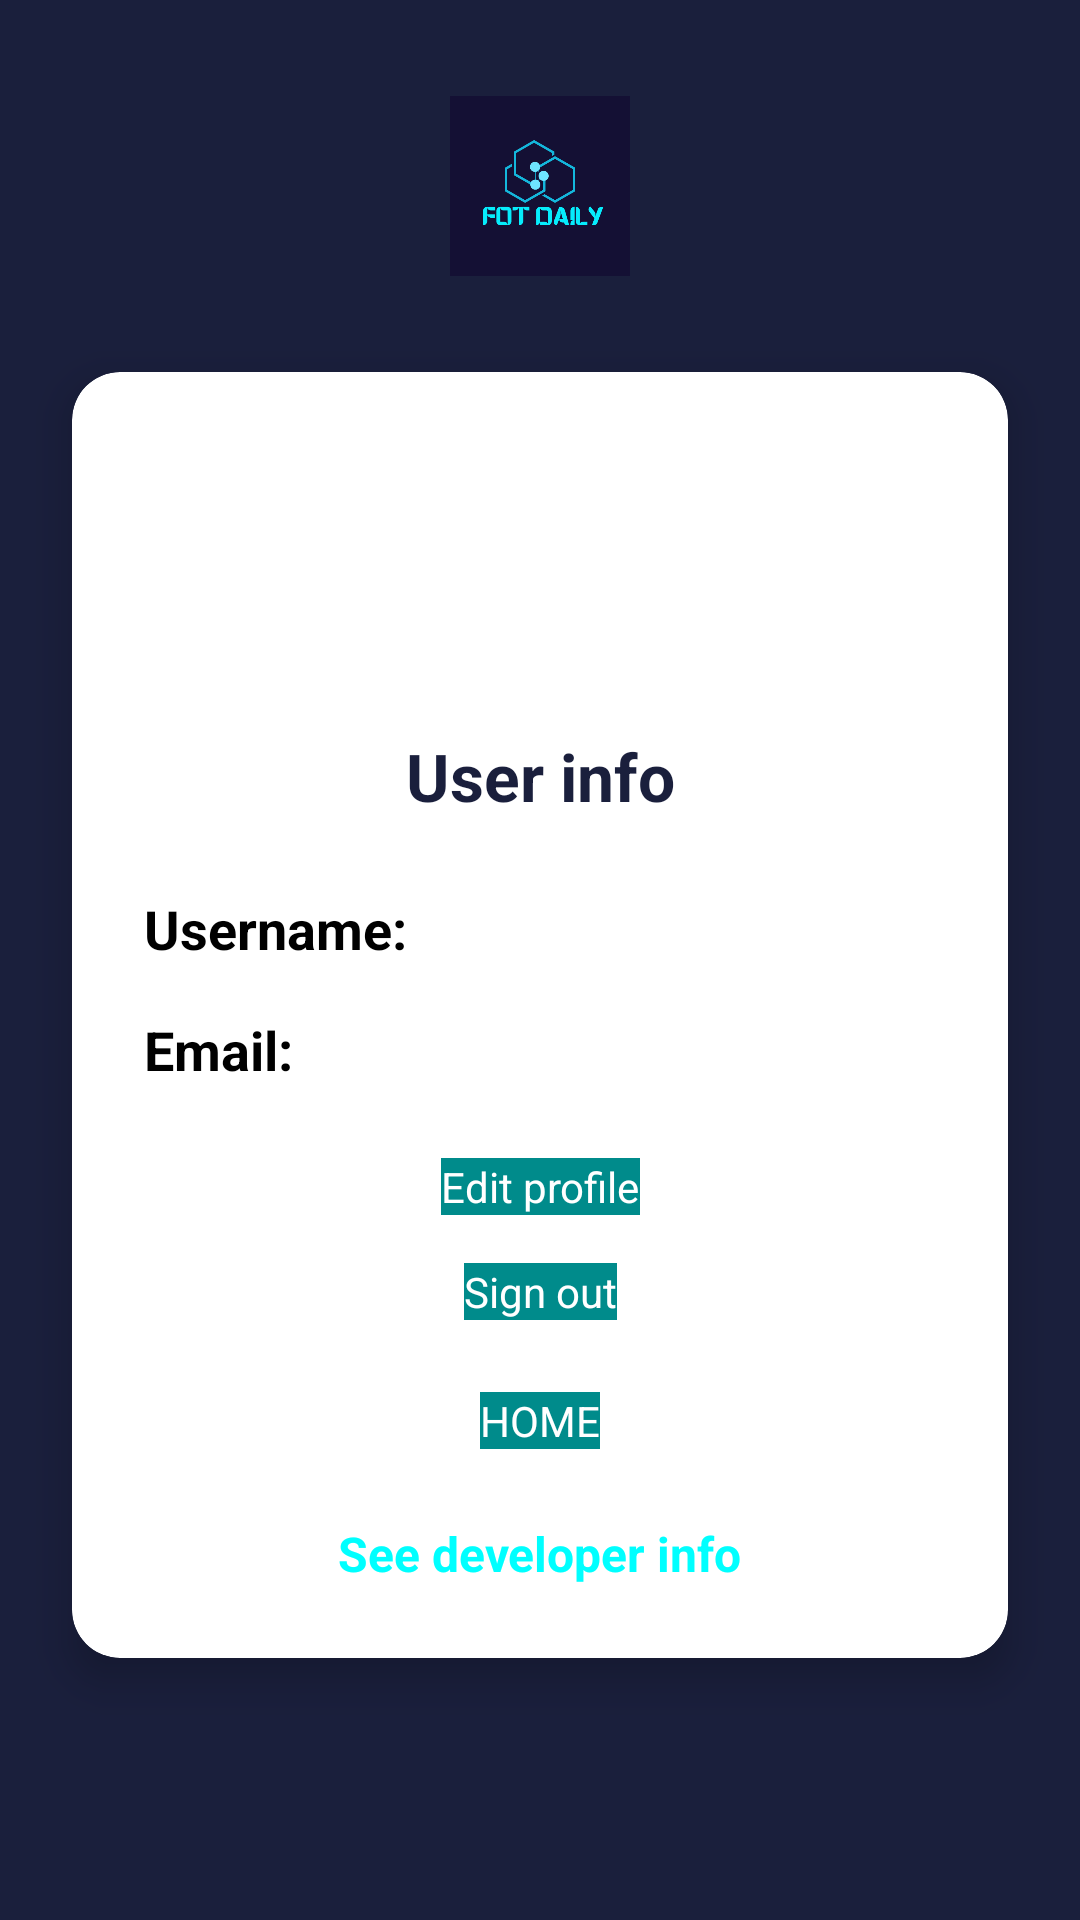

The Android layout XML behind this screen, and the referenced resources:
<!-- AndroidManifest.xml: application theme Theme.Fot_daily -->
<!-- res/layout/activity_view_profile.xml -->
<?xml version="1.0" encoding="utf-8"?>
<androidx.constraintlayout.widget.ConstraintLayout
    xmlns:android="http://schemas.android.com/apk/res/android"
    xmlns:app="http://schemas.android.com/apk/res-auto"
    xmlns:tools="http://schemas.android.com/tools"
    android:layout_width="match_parent"
    android:layout_height="match_parent"
    android:background="@color/darkNavy"
    tools:context=".UserProfileActivity">

    
    <ImageView
        android:id="@+id/fot_daily_logo"
        android:layout_width="60dp"
        android:layout_height="60dp"
        android:layout_marginTop="32dp"
        android:src="@drawable/logo"
        android:contentDescription="@string/cd_app_logo"
        app:layout_constraintEnd_toEndOf="parent"
        app:layout_constraintStart_toStartOf="parent"
        app:layout_constraintTop_toTopOf="parent"
        tools:ignore="ImageContrastCheck" />

    
    <androidx.cardview.widget.CardView
        android:id="@+id/profile_card_view"
        android:layout_width="0dp"
        android:layout_height="wrap_content"
        android:layout_marginStart="24dp"
        android:layout_marginEnd="24dp"
        android:layout_marginTop="32dp"
        app:cardCornerRadius="16dp"
        app:cardElevation="8dp"
        app:cardBackgroundColor="@color/white"
        app:layout_constraintTop_toBottomOf="@+id/fot_daily_logo"
        app:layout_constraintStart_toStartOf="parent"
        app:layout_constraintEnd_toEndOf="parent">

        <androidx.constraintlayout.widget.ConstraintLayout
            android:layout_width="match_parent"
            android:layout_height="wrap_content"
            android:padding="24dp">

            
            <ImageView
                android:id="@+id/user_icon"
                android:layout_width="80dp"
                android:layout_height="80dp"
                android:src="@drawable/ic_user_profile"
                app:tint="@color/cyan"
                android:contentDescription="@string/cd_user_icon"
                app:layout_constraintEnd_toEndOf="parent"
                app:layout_constraintStart_toStartOf="parent"
                app:layout_constraintTop_toTopOf="parent"
                tools:ignore="ImageContrastCheck" />

            
            <TextView
                android:id="@+id/user_info_title"
                android:layout_width="wrap_content"
                android:layout_height="wrap_content"
                android:text="@string/user_info_title"
                android:textColor="@color/darkNavy"
                android:textSize="22sp"
                android:textStyle="bold"
                android:layout_marginTop="16dp"
                app:layout_constraintEnd_toEndOf="parent"
                app:layout_constraintStart_toStartOf="parent"
                app:layout_constraintTop_toBottomOf="@+id/user_icon" />

            
            <TextView
                android:id="@+id/username_label"
                android:layout_width="wrap_content"
                android:layout_height="wrap_content"
                android:text="@string/label_username"
                android:textColor="@color/black"
                android:textSize="18sp"
                android:textStyle="bold"
                android:layout_marginTop="24dp"
                app:layout_constraintStart_toStartOf="parent"
                app:layout_constraintTop_toBottomOf="@+id/user_info_title" />

            <TextView
                android:id="@+id/username_value"
                android:layout_width="0dp"
                android:layout_height="wrap_content"
                android:layout_marginStart="8dp"
                android:textColor="@color/black"
                android:textSize="18sp"
                app:layout_constraintStart_toEndOf="@+id/username_label"
                app:layout_constraintEnd_toEndOf="parent"
                app:layout_constraintBaseline_toBaselineOf="@+id/username_label" />

            
            <TextView
                android:id="@+id/email_label"
                android:layout_width="wrap_content"
                android:layout_height="wrap_content"
                android:text="@string/label_email"
                android:textColor="@color/black"
                android:textSize="18sp"
                android:textStyle="bold"
                android:layout_marginTop="16dp"
                app:layout_constraintStart_toStartOf="parent"
                app:layout_constraintTop_toBottomOf="@+id/username_label" />

            <TextView
                android:id="@+id/email_value"
                android:layout_width="0dp"
                android:layout_height="wrap_content"
                android:layout_marginStart="8dp"
                android:textColor="@color/black"
                android:textSize="18sp"
                app:layout_constraintStart_toEndOf="@+id/email_label"
                app:layout_constraintEnd_toEndOf="parent"
                app:layout_constraintBaseline_toBaselineOf="@+id/email_label" />

            
            <Button
                android:id="@+id/edit_profile_button"
                style="@style/CustomButtonStyle"
                android:layout_width="wrap_content"
                android:layout_height="wrap_content"
                android:layout_marginTop="24dp"
                android:text="@string/button_edit_profile"
                app:layout_constraintEnd_toEndOf="parent"
                app:layout_constraintStart_toStartOf="parent"
                app:layout_constraintTop_toBottomOf="@+id/email_value" />

            
            <Button
                android:id="@+id/sign_out_button"
                style="@style/CustomButtonStyle2"
                android:layout_width="wrap_content"
                android:layout_height="wrap_content"
                android:layout_marginTop="16dp"
                android:text="@string/button_sign_out"
                app:layout_constraintEnd_toEndOf="parent"
                app:layout_constraintStart_toStartOf="parent"
                app:layout_constraintTop_toBottomOf="@+id/edit_profile_button" />

            
            <Button
                android:id="@+id/home_button"
                style="@style/CustomButtonStyle"
                android:layout_width="wrap_content"
                android:layout_height="wrap_content"
                android:layout_marginTop="24dp"
                android:text="@string/button_home"
                app:layout_constraintEnd_toEndOf="parent"
                app:layout_constraintStart_toStartOf="parent"
                app:layout_constraintTop_toBottomOf="@+id/sign_out_button" />

            
            <TextView
                android:id="@+id/dev_info_link_text_view"
                android:layout_width="wrap_content"
                android:layout_height="wrap_content"
                android:layout_marginTop="24dp"
                android:text="@string/link_see_dev_info"
                android:textColor="@color/cyan"
                android:textSize="16sp"
                android:textStyle="bold"
                android:clickable="true"
                android:focusable="true"
                android:background="?attr/selectableItemBackground"
                app:layout_constraintEnd_toEndOf="parent"
                app:layout_constraintStart_toStartOf="parent"
                app:layout_constraintTop_toBottomOf="@+id/home_button"
                app:layout_constraintBottom_toBottomOf="parent" />

        </androidx.constraintlayout.widget.ConstraintLayout>
    </androidx.cardview.widget.CardView>

</androidx.constraintlayout.widget.ConstraintLayout>
<!-- resources referenced by this layout -->
<resources>
  <color name="black">#FF000000</color>
  <color name="cyan">#00FFFF</color>
  <color name="darkNavy">#1A1F3C</color>
  <color name="white">#FFFFFFFF</color>
  <!-- drawable logo: png bitmap (drawable, 18303 bytes) -->
  <string name="button_edit_profile">Edit profile</string>
  <string name="button_home">HOME</string>
  <string name="button_sign_out">Sign out</string>
  <string name="cd_app_logo">FOT Daily app logo</string>
  <string name="cd_user_icon">User profile icon</string>
  <string name="label_email">Email:</string>
  <string name="label_username">Username:</string>
  <string name="link_see_dev_info">See developer info</string>
  <string name="user_info_title">User info</string>
  <style name="CustomButtonStyle">
          <item name="android:background">@color/darkCyan</item>  
          <item name="android:textColor">@android:color/white</item>  
  
      </style>
  <style name="Theme.Fot_daily" parent="Base.Theme.Fot_daily" />
  <color name="darkCyan">#008B8B</color>
  <style name="Base.Theme.Fot_daily" parent="Theme.Material3.DayNight.NoActionBar">
          
          
  
          
          <item name="colorPrimary">@color/cyan</item>  
          <item name="colorPrimaryVariant">@color/cyan</item>  
          <item name="colorOnPrimary">@android:color/white</item>  
  
          
          <item name="buttonStyle">@style/CustomButtonStyle</item> 
      </style>
</resources>
